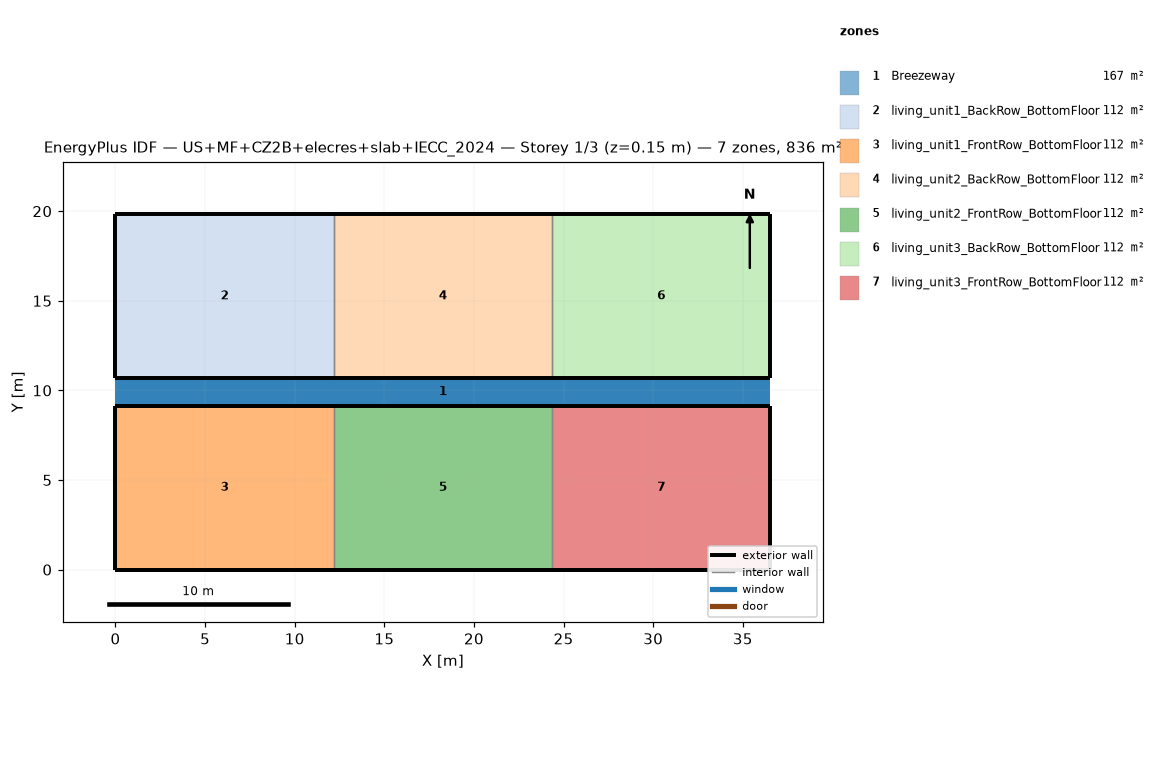
=== STOREY PLAN SPEC (per zone: floor XY polygon, exterior-wall plan segments, windows/doors) ===
zone 1: Breezeway  (167.0 m²)
  floor: (36.54, 9.16) (0.00, 9.16) (0.00, 10.68) (36.54, 10.68)
  floor: (36.54, 9.16) (0.00, 9.16) (0.00, 10.68) (36.54, 10.68)
  floor: (36.54, 9.16) (0.00, 9.16) (0.00, 10.68) (36.54, 10.68)
zone 2: living_unit1_BackRow_BottomFloor  (111.5 m²)
  floor: (12.18, 10.68) (0.00, 10.68) (0.00, 19.84) (12.18, 19.84)
  exterior wall: (0.00, 10.68) – (12.18, 10.68)  [12.2 m]
  exterior wall: (12.18, 19.84) – (0.00, 19.84)  [12.2 m]
  exterior wall: (0.00, 19.84) – (0.00, 10.68)  [9.2 m]
  interior walls: 1
zone 3: living_unit1_FrontRow_BottomFloor  (111.5 m²)
  floor: (12.18, 0.00) (0.00, 0.00) (0.00, 9.16) (12.18, 9.16)
  exterior wall: (0.00, 0.00) – (12.18, 0.00)  [12.2 m]
  exterior wall: (12.18, 9.16) – (0.00, 9.16)  [12.2 m]
  exterior wall: (0.00, 9.16) – (0.00, 0.00)  [9.2 m]
  interior walls: 1
zone 4: living_unit2_BackRow_BottomFloor  (111.5 m²)
  floor: (24.36, 10.68) (12.18, 10.68) (12.18, 19.84) (24.36, 19.84)
  exterior wall: (12.18, 10.68) – (24.36, 10.68)  [12.2 m]
  exterior wall: (24.36, 19.84) – (12.18, 19.84)  [12.2 m]
  interior walls: 2
zone 5: living_unit2_FrontRow_BottomFloor  (111.5 m²)
  floor: (24.36, 0.00) (12.18, 0.00) (12.18, 9.16) (24.36, 9.16)
  exterior wall: (12.18, 0.00) – (24.36, 0.00)  [12.2 m]
  exterior wall: (24.36, 9.16) – (12.18, 9.16)  [12.2 m]
  interior walls: 2
zone 6: living_unit3_BackRow_BottomFloor  (111.5 m²)
  floor: (36.54, 10.68) (24.36, 10.68) (24.36, 19.84) (36.54, 19.84)
  exterior wall: (24.36, 10.68) – (36.54, 10.68)  [12.2 m]
  exterior wall: (36.54, 10.68) – (36.54, 19.84)  [9.2 m]
  exterior wall: (36.54, 19.84) – (24.36, 19.84)  [12.2 m]
  interior walls: 1
zone 7: living_unit3_FrontRow_BottomFloor  (111.5 m²)
  floor: (36.54, 0.00) (24.36, 0.00) (24.36, 9.16) (36.54, 9.16)
  exterior wall: (24.36, 0.00) – (36.54, 0.00)  [12.2 m]
  exterior wall: (36.54, 0.00) – (36.54, 9.16)  [9.2 m]
  exterior wall: (36.54, 9.16) – (24.36, 9.16)  [12.2 m]
  interior walls: 1

=== DERIVED (storey summary) ===
Building: US+MF+CZ2B+elecres+slab+IECC_2024
Storey: 1 of 3  (floor level z = 0.15 m)
Storey gross floor area: 836.2 m²
Zones on this storey: 7
  - Breezeway: floor 167.0 m²
  - living_unit1_BackRow_BottomFloor: floor 111.5 m²; exterior wall 33.5 m (86.9 m²); WWR 0.0%
  - living_unit1_FrontRow_BottomFloor: floor 111.5 m²; exterior wall 33.5 m (86.9 m²); WWR 0.0%
  - living_unit2_BackRow_BottomFloor: floor 111.5 m²; exterior wall 24.4 m (63.1 m²); WWR 0.0%
  - living_unit2_FrontRow_BottomFloor: floor 111.5 m²; exterior wall 24.4 m (63.1 m²); WWR 0.0%
  - living_unit3_BackRow_BottomFloor: floor 111.5 m²; exterior wall 33.5 m (86.9 m²); WWR 0.0%
  - living_unit3_FrontRow_BottomFloor: floor 111.5 m²; exterior wall 33.5 m (86.9 m²); WWR 0.0%
Zone adjacency (shared interzone walls):
  - living_unit1_BackRow_BottomFloor ↔ living_unit2_BackRow_BottomFloor
  - living_unit1_FrontRow_BottomFloor ↔ living_unit2_FrontRow_BottomFloor
  - living_unit2_BackRow_BottomFloor ↔ living_unit3_BackRow_BottomFloor
  - living_unit2_FrontRow_BottomFloor ↔ living_unit3_FrontRow_BottomFloor